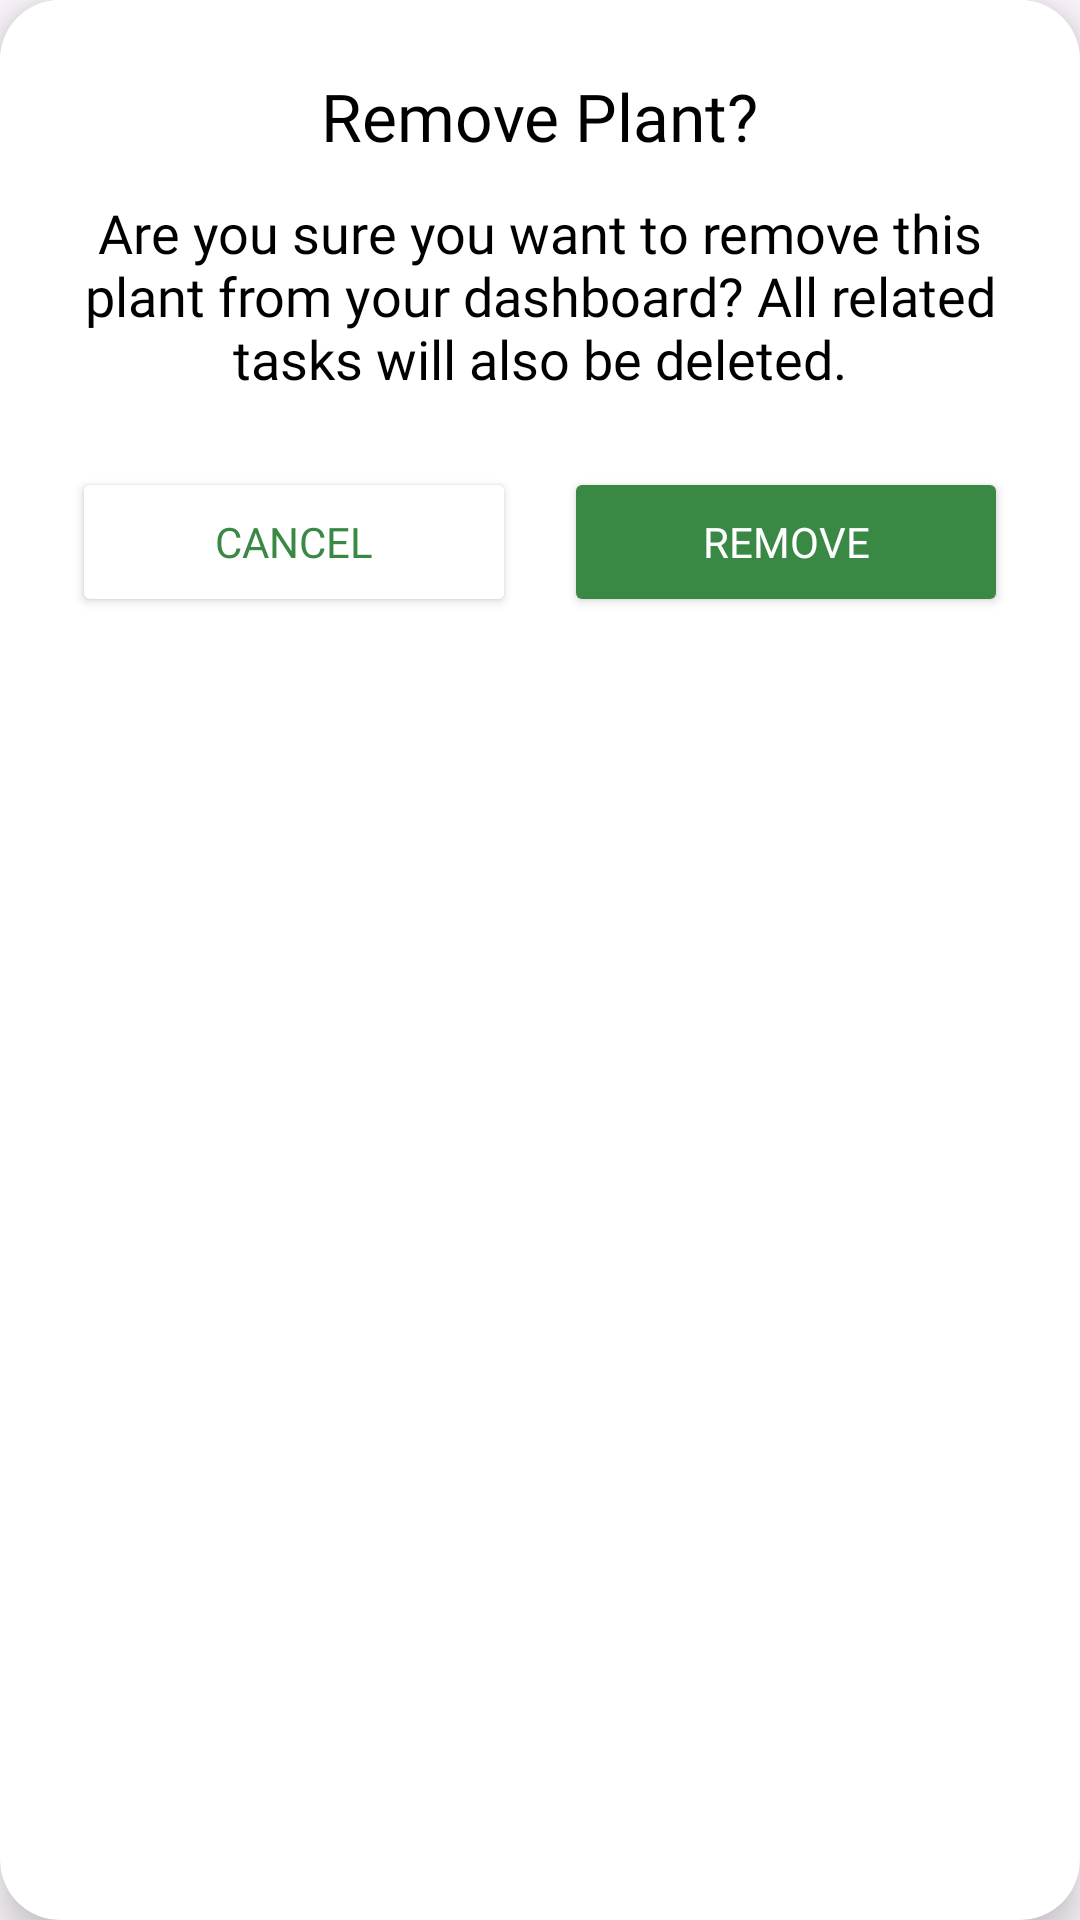

This screen was rendered from an Android layout file. Write that file and the resources it references.
<!-- AndroidManifest.xml: application theme Theme.Plantasya_MobileApp -->
<!-- res/layout/dialog_remove_plant.xml -->
<?xml version="1.0" encoding="utf-8"?>
<androidx.cardview.widget.CardView xmlns:android="http://schemas.android.com/apk/res/android"
    xmlns:app="http://schemas.android.com/apk/res-auto"
    android:layout_width="match_parent"
    android:layout_height="wrap_content"
    app:cardCornerRadius="20dp"
    app:cardElevation="8dp"
    android:layout_margin="20dp">

    <LinearLayout
        android:layout_width="match_parent"
        android:layout_height="wrap_content"
        android:orientation="vertical"
        android:padding="24dp"
        android:background="@color/white">

        <TextView
            android:layout_width="wrap_content"
            android:layout_height="wrap_content"
            android:text="Remove Plant?"
            android:textColor="@color/black"
            android:textSize="22sp"
            android:fontFamily="@font/crimsontext_bold"
            android:layout_gravity="center"
            android:layout_marginBottom="12dp" />

        <TextView
            android:id="@+id/tvRemoveMessage"
            android:layout_width="wrap_content"
            android:layout_height="wrap_content"
            android:text="Are you sure you want to remove this plant from your dashboard? All related tasks will also be deleted."
            android:textColor="@color/black"
            android:textSize="18sp"
            android:fontFamily="@font/crimsontext_regular"
            android:textAlignment="center"
            android:layout_gravity="center"
            android:layout_marginBottom="24dp" />

        <LinearLayout
            android:layout_width="match_parent"
            android:layout_height="wrap_content"
            android:orientation="horizontal"
            android:weightSum="2">

            <Button
                android:id="@+id/btnCancelRemove"
                android:layout_width="0dp"
                android:layout_height="50dp"
                android:layout_weight="1"
                android:layout_marginEnd="8dp"
                android:backgroundTint="@color/white"
                android:text="Cancel"
                android:textColor="@color/btn_c"
                android:fontFamily="@font/crimsontext_regular"
                app:strokeColor="@color/btn_c"
                app:strokeWidth="1dp" />

            <Button
                android:id="@+id/btnConfirmRemove"
                android:layout_width="0dp"
                android:layout_height="50dp"
                android:layout_weight="1"
                android:layout_marginStart="8dp"
                android:backgroundTint="@color/btn_c"
                android:text="Remove"
                android:textColor="@color/white"
                android:fontFamily="@font/crimsontext_regular" />

        </LinearLayout>

    </LinearLayout>
</androidx.cardview.widget.CardView>
<!-- resources referenced by this layout -->
<resources>
  <color name="black">#FF000000</color>
  <color name="btn_c">#398945</color>
  <color name="white">#FFFFFFFF</color>
  <style name="Theme.Plantasya_MobileApp" parent="Base.Theme.Plantasya_MobileApp" />
  <style name="Base.Theme.Plantasya_MobileApp" parent="Theme.Material3.DayNight.NoActionBar">
          
          <item name="android:windowLayoutInDisplayCutoutMode">shortEdges</item>
          <item name="android:statusBarColor">@android:color/transparent</item>
          <item name="android:navigationBarColor">@android:color/transparent</item>
      </style>
</resources>
